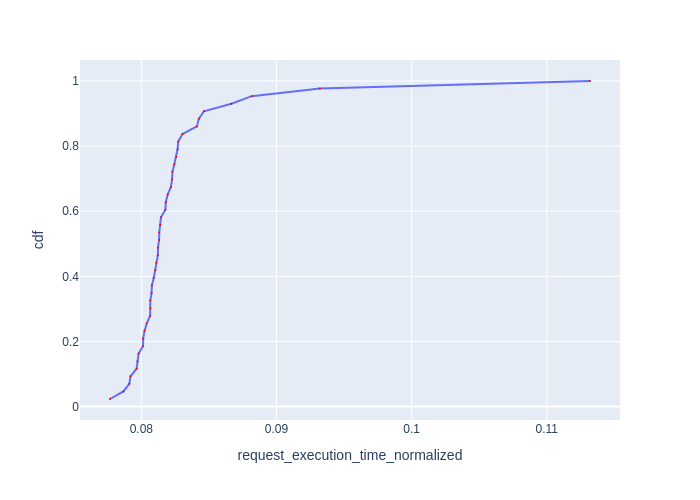

The data file committed next to this chart (first rows):
Request Id, request_execution_time_normalized, cdf
0_121, 0.07768, 0.02326
0_124, 0.07868, 0.04651
0_127, 0.07911, 0.06977
0_114, 0.0792, 0.09302
0_20, 0.07965, 0.1163
0_87, 0.07971, 0.1395
0_93, 0.0798, 0.1628
0_122, 0.08013, 0.186
0_83, 0.08014, 0.2093
0_112, 0.08024, 0.2326
0_75, 0.0804, 0.2558
0_92, 0.08065, 0.2791
0_84, 0.08067, 0.3023
0_18, 0.08067, 0.3256
0_97, 0.08076, 0.3488
0_0, 0.08078, 0.3721
0_8, 0.08092, 0.3953
0_4, 0.08103, 0.4186
0_2, 0.0811, 0.4419
0_30, 0.08123, 0.4651
0_52, 0.08124, 0.4884
0_28, 0.08131, 0.5116
0_10, 0.08133, 0.5349
0_24, 0.0814, 0.5581
0_64, 0.08146, 0.5814
0_56, 0.08178, 0.6047
0_37, 0.08181, 0.6279
0_42, 0.08195, 0.6512
0_59, 0.08219, 0.6744
0_11, 0.08227, 0.6977
0_41, 0.0823, 0.7209
0_47, 0.08244, 0.7442
0_81, 0.08258, 0.7674
0_61, 0.08268, 0.7907
0_58, 0.08273, 0.814
0_116, 0.08305, 0.8372
0_100, 0.08411, 0.8605
0_45, 0.08425, 0.8837
0_36, 0.08463, 0.907
0_113, 0.08667, 0.9302
0_82, 0.08817, 0.9535
0_78, 0.09321, 0.9767
0_99, 0.1132, 1.0
